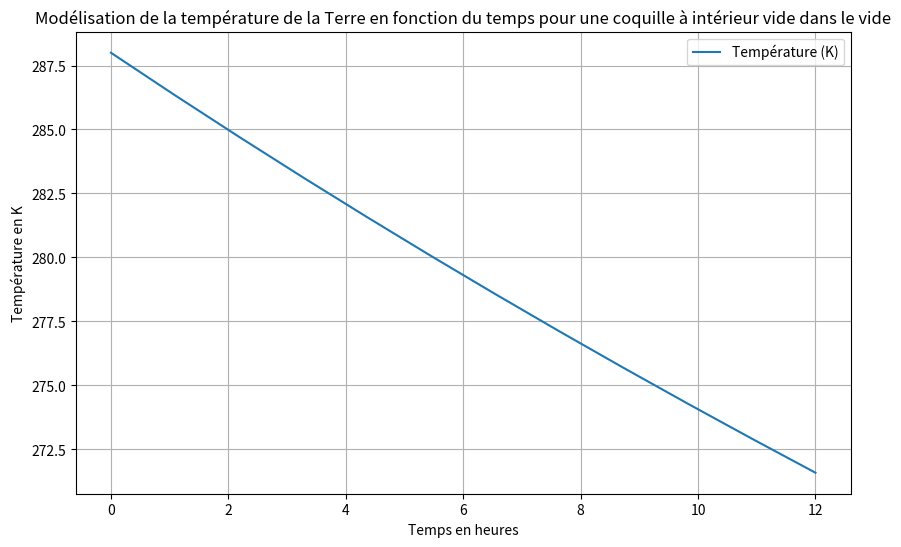

Write Python code to recreate this figure.
import numpy as np
import matplotlib.pyplot as plt

# Constantes
sigma = 5.67e-8        # W·m⁻²·K⁻⁴
R = 6.371e6            # m
C = 4.31e20            # J/K (valeur calculée)

# Condition initiale
Ti = 288               # K

# Paramètres temporels
dt = 3600              # pas de temps en secondes (1h)
t_max = 12 * 3600  # durée de simulation en secondes (1 an)
n_steps = int(t_max / dt)

# Initialisation des tableaux
T = np.zeros(n_steps)
t = np.linspace(0, t_max, n_steps)
T[0] = Ti

# Boucle d'Euler explicite
for i in range(1, n_steps):
    dT = -(4 * np.pi * R**2 * sigma * T[i-1]**4) / C
    T[i] = T[i-1] + dT * dt

# Affichage du résultat
plt.figure(figsize=(10,6))
plt.plot(t / (3600), T, label='Température (K)')
plt.xlabel('Temps en heures')
plt.ylabel('Température en K')
plt.title("Modélisation de la température de la Terre en fonction du temps pour une coquille à intérieur vide dans le vide")
plt.grid(True)
plt.legend()
plt.show()
